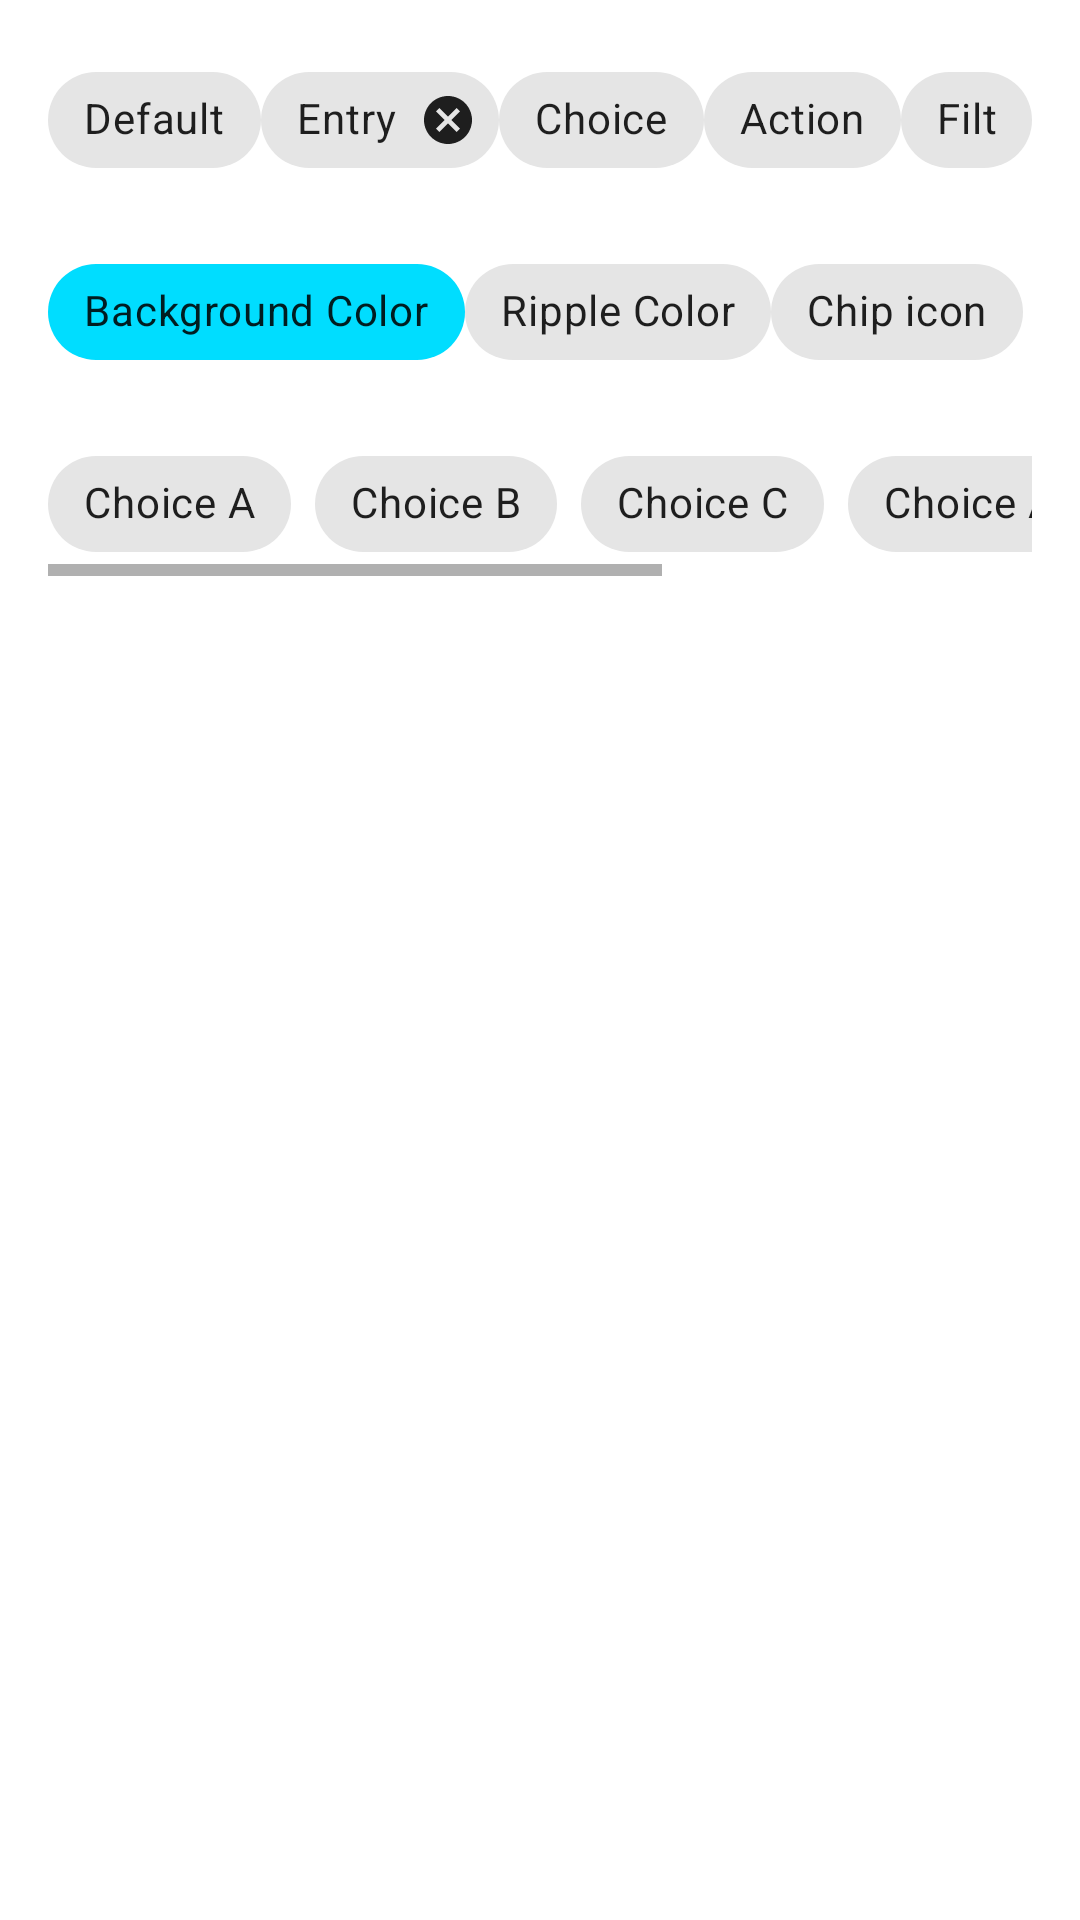

This screen was rendered from an Android layout file. Write that file and the resources it references.
<!-- AndroidManifest.xml: application theme Theme.DesighKotlin.myTheme -->
<!-- res/layout/include_chips.xml -->
<?xml version="1.0" encoding="utf-8"?>
<LinearLayout xmlns:android="http://schemas.android.com/apk/res/android"
    xmlns:app="http://schemas.android.com/apk/res-auto"
    android:layout_width="match_parent"
    android:layout_height="wrap_content"
    xmlns:tools="http://schemas.android.com/tools"
    android:orientation="vertical">

    <LinearLayout
        android:layout_width="match_parent"
        android:layout_height="wrap_content"
        android:layout_marginStart="@dimen/startMarginRowContent"
        android:layout_marginTop="@dimen/topMarginRowContent"
        android:layout_marginEnd="@dimen/endMarginRowContent"
        android:orientation="horizontal">

        <com.google.android.material.chip.Chip
            android:layout_width="wrap_content"
            android:layout_height="wrap_content"
            android:text="Default" />

        <com.google.android.material.chip.Chip
            android:id="@+id/chipWithClose"
            style="@style/Widget.MaterialComponents.Chip.Entry"
            android:layout_width="wrap_content"
            android:layout_height="wrap_content"
            android:text="Entry" />

        <com.google.android.material.chip.Chip
            style="@style/Widget.MaterialComponents.Chip.Choice"
            android:layout_width="wrap_content"
            android:layout_height="wrap_content"
            android:text="Choice" />

        <com.google.android.material.chip.Chip
            style="@style/Widget.MaterialComponents.Chip.Action"
            android:layout_width="wrap_content"
            android:layout_height="wrap_content"
            android:text="Action" />

        <com.google.android.material.chip.Chip
            style="@style/Widget.MaterialComponents.Chip.Filter"
            android:layout_width="wrap_content"
            android:layout_height="wrap_content"
            android:text="Filter" />
    </LinearLayout>

    <LinearLayout
        android:id="@+id/secondRow"
        android:layout_width="match_parent"
        android:layout_height="wrap_content"
        android:layout_marginStart="@dimen/startMarginRowContent"
        android:layout_marginTop="@dimen/topMarginRowContent"
        android:layout_marginEnd="@dimen/endMarginRowContent"
        android:orientation="horizontal">

        <com.google.android.material.chip.Chip
            android:layout_width="wrap_content"
            android:layout_height="wrap_content"
            android:text="Background Color"
            app:chipBackgroundColor="@android:color/holo_blue_bright" />

        <com.google.android.material.chip.Chip
            style="@style/Widget.MaterialComponents.Chip.Choice"
            android:layout_width="wrap_content"
            android:layout_height="wrap_content"
            android:text="Ripple Color"
            app:rippleColor="@android:color/holo_orange_dark" />

        <com.google.android.material.chip.Chip
            android:layout_width="wrap_content"
            android:layout_height="wrap_content"
            android:text="Chip icon"
            app:chipIcon="@drawable/ic_archive"
            app:iconStartPadding="10dp" />
    </LinearLayout>

    <HorizontalScrollView
        android:layout_width="wrap_content"
        android:layout_height="wrap_content"
        android:layout_marginStart="@dimen/startMarginRowContent"
        android:layout_marginTop="@dimen/topMarginRowContent"
        android:layout_marginEnd="@dimen/endMarginRowContent">

        <com.google.android.material.chip.ChipGroup
            android:id="@+id/chipGroup"
            android:layout_width="wrap_content"
            android:layout_height="wrap_content"
            app:singleLine="true"
            app:singleSelection="true">

            <com.google.android.material.chip.Chip
                style="@style/Widget.MaterialComponents.Chip.Choice"
                android:layout_width="wrap_content"
                android:layout_height="wrap_content"
                android:text="Choice A" />

            <com.google.android.material.chip.Chip
                style="@style/Widget.MaterialComponents.Chip.Choice"
                android:layout_width="wrap_content"
                android:layout_height="wrap_content"
                android:text="Choice B" />

            <com.google.android.material.chip.Chip
                style="@style/Widget.MaterialComponents.Chip.Choice"
                android:layout_width="wrap_content"
                android:layout_height="wrap_content"
                android:text="Choice C" />

            <com.google.android.material.chip.Chip
                style="@style/Widget.MaterialComponents.Chip.Choice"
                android:layout_width="wrap_content"
                android:layout_height="wrap_content"
                android:text="Choice A" />

            <com.google.android.material.chip.Chip
                style="@style/Widget.MaterialComponents.Chip.Choice"
                android:layout_width="wrap_content"
                android:layout_height="wrap_content"
                android:text="Choice B" />

            <com.google.android.material.chip.Chip
                style="@style/Widget.MaterialComponents.Chip.Choice"
                android:layout_width="wrap_content"
                android:layout_height="wrap_content"
                android:text="Choice C" />
        </com.google.android.material.chip.ChipGroup>
    </HorizontalScrollView>
</LinearLayout>
<!-- resources referenced by this layout -->
<resources>
  <dimen name="endMarginRowContent">16dp</dimen>
  <dimen name="startMarginRowContent">16dp</dimen>
  <dimen name="topMarginRowContent">16dp</dimen>
  <style name="Theme.DesighKotlin.myTheme" parent="Theme.DesighKotlin">
          <item name="cornerRadius">30dp</item>
          <item name="background">@drawable/universe</item>
          <item name="boxStrokeColor">@color/light_blue</item>
          <item name="fontFamily">@font/italic_variable_font_wght</item>
      </style>
  <style name="Theme.DesighKotlin" parent="Theme.MaterialComponents.DayNight.NoActionBar">
          
          <item name="colorPrimary">@color/purple_500</item>
          <item name="colorPrimaryVariant">@color/purple_700</item>
          <item name="colorOnPrimary">@color/white</item>
          
          <item name="colorSecondary">@color/teal_200</item>
          <item name="colorSecondaryVariant">@color/teal_700</item>
          <item name="colorOnSecondary">@color/black</item>
          
          <item name="android:statusBarColor" tools:targetApi="l">?attr/colorPrimaryVariant</item>
          
      </style>
  <color name="light_blue">#FF00B0FF</color>
  <color name="purple_500">#FF6200EE</color>
  <color name="purple_700">#FF3700B3</color>
  <color name="white">#FFFFFFFF</color>
  <color name="teal_200">#FF03DAC5</color>
  <color name="teal_700">#FF018786</color>
  <color name="black">#FF000000</color>
</resources>
